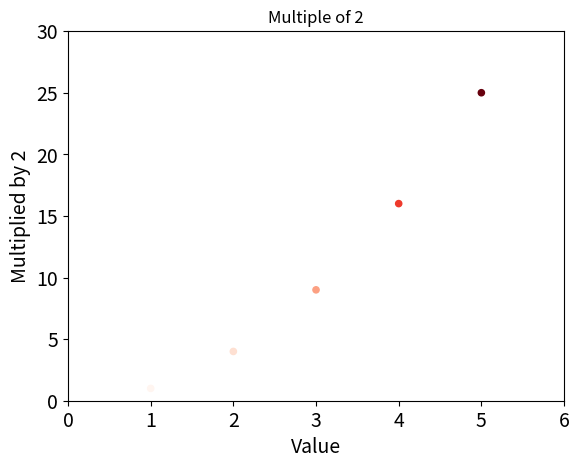

The matplotlib source for this figure:
import matplotlib.pyplot as plt

a = [1,2,3,4,5]
b = [each**2 for each in a]

#plt.style.use('seaborn')
fix, ax = plt.subplots()
ax.scatter(a,b, c=b, cmap=plt.cm.Reds, s=20)

ax.set_title("Multiple of 2")
ax.set_xlabel("Value", fontsize = 14)
ax.set_ylabel("Multiplied by 2", fontsize = 14)

ax.tick_params(axis = 'both', labelsize = 14)


#set the range
ax.axis([0,6, 0, 30])

plt.show()